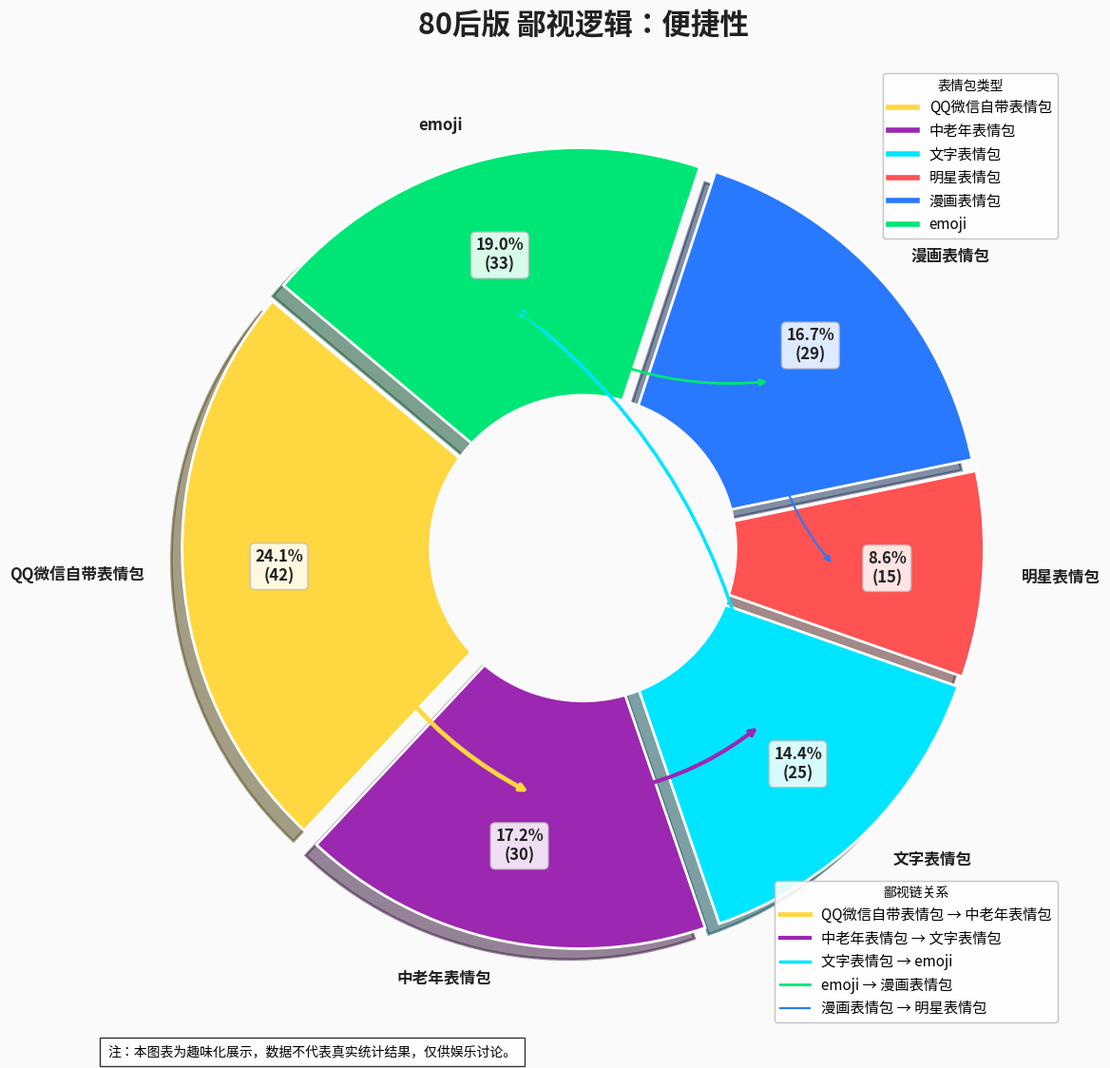

This chart was generated by the following Python code:
import matplotlib.pyplot as plt
import numpy as np
from matplotlib.lines import Line2D

# 表情包配色方案（严格对应类型）
color_map = {
    '明星表情包': '#FF5252',
    '文字表情包': '#00E5FF',
    'QQ微信自带表情包': '#FFD740',
    '中老年表情包': '#9C27B0',
    'emoji': '#00E676',
    '漫画表情包': '#2979FF',
}

# 数据定义（保持原逻辑）
categories = ['QQ微信自带表情包', '中老年表情包', '文字表情包', 
              '明星表情包', '漫画表情包', 'emoji']
percentages = [42, 30, 25, 15, 29, 33]

# 鄙视链关系（明确类型对应，方便颜色映射）
connections = [
    ('QQ微信自带表情包', '中老年表情包', 3.5),  # QQ微信 → 中老年
    ('中老年表情包', '文字表情包', 3),       # 中老年 → 文字
    ('文字表情包', 'emoji', 2.5),           # 文字 → emoji
    ('emoji', '漫画表情包', 2),            # emoji → 漫画
    ('漫画表情包', '明星表情包', 1.5),        # 漫画 → 明星
]

# 创建画布与基础设置
fig, ax = plt.subplots(figsize=(14, 12), facecolor='#FAFAFA')
ax.set_facecolor('#FAFAFA')
ax.grid(True, linestyle='--', alpha=0.3, color='#EEEEEE')

# 绘制饼图（强化阴影与边框）
wedges, texts, autotexts = ax.pie(
    percentages, 
    labels=categories, 
    autopct=lambda p: f'{p:.1f}%\n({int(p * sum(percentages) / 100)})',
    colors=[color_map[c] for c in categories],
    startangle=140,
    pctdistance=0.75,
    explode=[0.04] * 6,
    shadow=True,
    wedgeprops={'edgecolor': 'white', 'linewidth': 2, 'antialiased': True},
    textprops={'fontsize': 12, 'weight': 'bold', 'color': '#212121'}
)

# 中心白色遮罩（增强层次感）
center_circle = plt.Circle((0, 0), 0.4, color='#FAFAFA', linewidth=0, zorder=1)
ax.add_artist(center_circle)

# 优化百分比标签样式（带白色背景框）
for a in autotexts:
    a.set_bbox(dict(boxstyle="round,pad=0.3", fc="white", ec="#BDBDBD", alpha=0.85))

# 设置标题
ax.set_title('80后版 鄙视逻辑：便捷性', 
             fontsize=22, 
             fontweight='bold', 
             color='#212121',
             pad=25)

# 绘制鄙视链箭头（颜色严格对应表情包主色）
for start_cat, end_cat, weight in connections:
    # 找到对应扇区的角度
    start_wedge = [w for w, l in zip(wedges, categories) if l == start_cat][0]
    end_wedge = [w for w, l in zip(wedges, categories) if l == end_cat][0]
    
    start_angle = (start_wedge.theta2 + start_wedge.theta1) / 2
    end_angle = (end_wedge.theta2 + end_wedge.theta1) / 2
    
    # 计算坐标（统一半径，避免混乱）
    radius = 0.65
    start_x = np.cos(np.radians(start_angle)) * radius
    start_y = np.sin(np.radians(start_angle)) * radius
    end_x = np.cos(np.radians(end_angle)) * radius
    end_y = np.sin(np.radians(end_angle)) * radius
    
    # 绘制箭头（单色，与起始表情包颜色一致）
    ax.annotate(
        '', 
        xy=(end_x, end_y), 
        xytext=(start_x, start_y),
        arrowprops=dict(
            arrowstyle='-|>', 
            color=color_map[start_cat],  # 用起始类型的颜色
            lw=weight,
            connectionstyle="arc3,rad=0.2"
        )
    )

# 构建图例（分两组：类型 + 关系）
legend_type = [
    Line2D([0], [0], color=color_map[c], lw=4, label=c) 
    for c in categories
]

legend_arrow = [
    Line2D([0], [0], color=color_map[start], lw=weight, label=f'{start} → {end}') 
    for start, end, weight in connections
]

# 合并图例（先类型，后关系）
legend1 = ax.legend(
    handles=legend_type, 
    loc='upper right', 
    title="表情包类型", 
    fontsize=11, 
    frameon=True,
    framealpha=0.9, 
    facecolor='white', 
    edgecolor='#BDBDBD'
)
ax.add_artist(legend1)

ax.legend(
    handles=legend_arrow, 
    loc='lower right', 
    title="鄙视链关系", 
    fontsize=11, 
    frameon=True,
    framealpha=0.9, 
    facecolor='white', 
    edgecolor='#BDBDBD'
)

# 底部注释
plt.figtext(
    0.15, 0.02, 
    "注：本图表为趣味化展示，数据不代表真实统计结果，仅供娱乐讨论。", 
    ha="left", 
    fontsize=10, 
    bbox={"facecolor":"white", "alpha":0.8, "pad":6}
)

# 调整布局
plt.tight_layout(rect=[0, 0.03, 1, 0.95])
plt.show()
